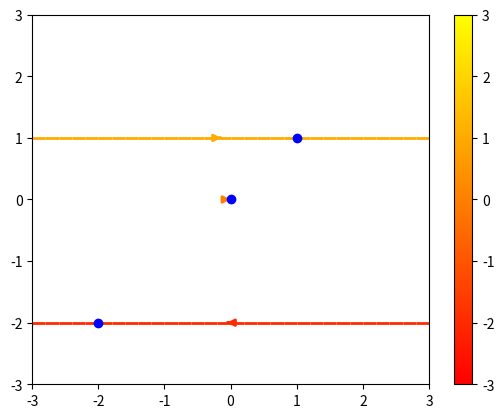

Write the Python code that produced this figure.
"""
Demo of the `streamplot` function.

A streamplot, or streamline plot, is used to display 2D vector fields. This
example shows a few features of the stream plot function:

    * Varying the color along a streamline.
    * Varying the density of streamlines.
    * Varying the line width along a stream line.
"""
import numpy as np
import matplotlib.pyplot as plt

X, Y = (np.linspace(-3, 3, 100),
        np.linspace(-3, 3, 100))

U, V = np.mgrid[-3:3:100j, 0:0:100j]

seed_points = np.array([[-2, 0, 1], [-2, 0, 1]])

fig0, ax0 = plt.subplots()
strm = ax0.streamplot(X, Y, U, V, color=U, linewidth=2,
                      cmap=plt.cm.autumn, start_points=seed_points.T)
fig0.colorbar(strm.lines)

ax0.plot(seed_points[0], seed_points[1], 'bo')

ax0.axis((-3, 3, -3, 3))

plt.show()
